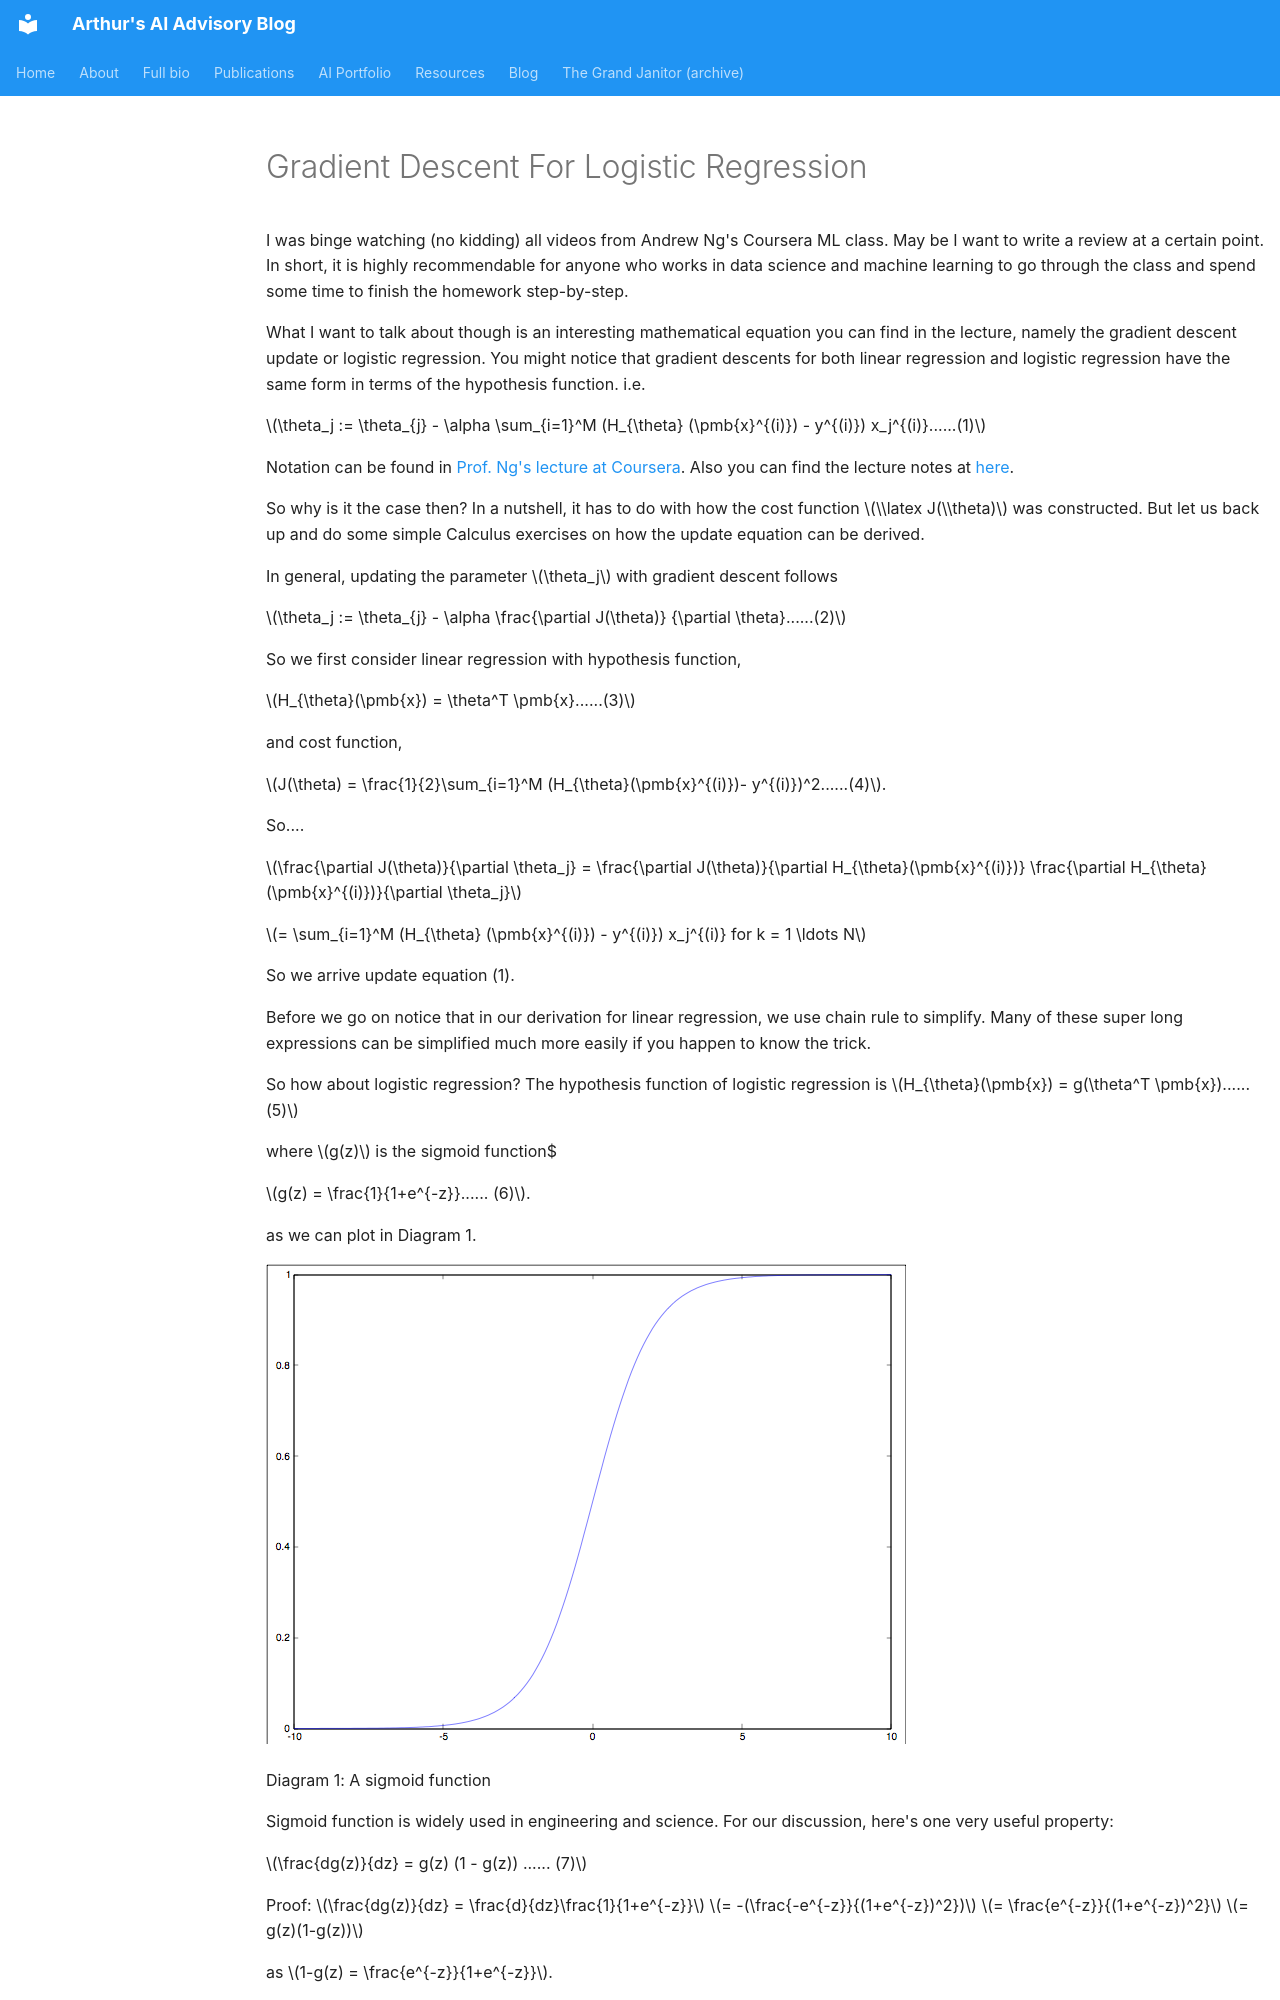

repository: arthchan2003/arthchan2003.github.io · page: grandjanitor/2015/08/20/gradient-descent-for-logistic-regression/index.html · generator: mkdocs

---
title: "Gradient Descent For Logistic Regression"
date: 2015-08-20
categories: ["Classification", "Machine Learning", "Regression"]
tags: ["linear regression", "logistic regression"]
---

# Gradient Descent For Logistic Regression

I was binge watching (no kidding) all videos from Andrew Ng's Coursera ML class. May be I want to write a review at a certain point. In short, it is highly recommendable for anyone who works in data science and machine learning to go through the class and spend some time to finish the homework step-by-step.

What I want to talk about though is an interesting mathematical equation you can find in the lecture, namely the gradient descent update or logistic regression. You might notice that gradient descents for both linear regression and logistic regression have the same form in terms of the hypothesis function. i.e.

$\theta_j := \theta_{j} - \alpha \sum_{i=1}^M (H_{\theta} (\pmb{x}^{(i)}) - y^{(i)}) x_j^{(i)}......(1)$

Notation can be found in [Prof. Ng's lecture at Coursera](https://www.coursera.org/learn/machine-learning). Also you can find the lecture notes at [here](http://www.holehouse.org/mlclass/06_Logistic_Regression.html).

So why is it the case then? In a nutshell, it has to do with how the cost function $\\latex J(\\theta)$ was constructed. But let us back up and do some simple Calculus exercises on how the update equation can be derived.

In general, updating the parameter $\theta_j$ with gradient descent follows

$\theta_j := \theta_{j} - \alpha \frac{\partial J(\theta)} {\partial \theta}......(2)$

So we first consider linear regression with hypothesis function,

$H_{\theta}(\pmb{x}) = \theta^T \pmb{x}......(3)$

and cost function,

$J(\theta) = \frac{1}{2}\sum_{i=1}^M (H_{\theta}(\pmb{x}^{(i)})- y^{(i)})^2......(4)$.

So....

$\frac{\partial J(\theta)}{\partial \theta_j} = \frac{\partial J(\theta)}{\partial H_{\theta}(\pmb{x}^{(i)})} \frac{\partial H_{\theta}(\pmb{x}^{(i)})}{\partial \theta_j}$

$= \sum_{i=1}^M (H_{\theta} (\pmb{x}^{(i)}) - y^{(i)}) x_j^{(i)} for k = 1 \ldots N$

So we arrive update equation (1).

Before we go on notice that in our derivation for linear regression, we use chain rule to simplify. Many of these super long expressions can be simplified much more easily if you happen to know the trick.

So how about logistic regression? The hypothesis function of logistic regression is $H_{\theta}(\pmb{x}) = g(\theta^T \pmb{x})......(5)$

where $g(z)$ is the sigmoid function$

$g(z) = \frac{1}{1+e^{-z}}...... (6)$.

as we can plot in Diagram 1.

![A sigmoid function](/grandjanitor/assets/images/sigmoid.png)

Diagram 1: A sigmoid function

Sigmoid function is widely used in engineering and science. For our discussion, here's one very useful property:

$\frac{dg(z)}{dz} = g(z) (1 - g(z)) ...... (7)$

Proof: $\frac{dg(z)}{dz} = \frac{d}{dz}\frac{1}{1+e^{-z}}$ $= -(\frac{-e^{-z}}{(1+e^{-z})^2})$ $= \frac{e^{-z}}{(1+e^{-z})^2}$ $= g(z)(1-g(z))$

as $1-g(z) = \frac{e^{-z}}{1+e^{-z}}$.

Now we have all the tools, let's go forward to calculate the gradient term for the logistic regression cost function, which is defined as,

$J(\theta) = \sum_{i=1}^M \lbrack -y^{(i)}log H_{\theta}(x^{(i)})-(1-y^{(i)})log (1- H_\theta(x^{i}))\rbrack$

The gradient is
